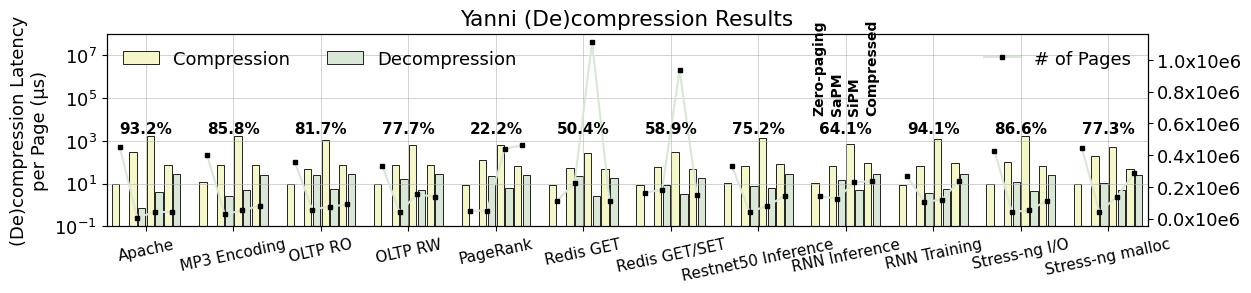

This chart was generated by the following Python code: (Note: this script raises an exception after producing the figure.)
import matplotlib
import matplotlib.pyplot as plt
import numpy as np

matplotlib.rcParams['pdf.fonttype'] = 42
matplotlib.rcParams['ps.fonttype'] = 42

plt.rc('font', family='Arial', weight='medium', size=13)
# plt.rc('font', family='DejaVu Serif', weight='medium', size=13)

plt.rcParams['hatch.color'] = '#636466'
plt.rcParams['hatch.linewidth'] = 1

# name = ["BT.A", "CG.B", "DC.W", "EP.C", "FT.B", "IS.C",
#         "LU.A", "MG.C", "SP.A", "UA.W"]

name = ["Apache", "MP3 Encoding", "OLTP RO", "OLTP RW", "PageRank", "Redis GET", "Redis GET/SET", "Restnet50 Inference",
        "RNN Inference", "RNN Training", "Stress-ng I/O", "Stress-ng malloc"]

# clique = np.array(
#     [1.368111799, 1.124625749, 1.324786325, 1.003026373, 0.994180062, 1.194092827, 1.145605387, 1.538135853,
#      2.020523498, 1.318777293])
#
# nb = np.array(
#     [0.907575036, 0.954865269, 0.995641026, 0.94638997, 0.445799351, 0.926160338, 0.904172177, 0.378904093, 0.901150109,
#      0.887918486])
#
# clique_l = np.array(
#     [344.6, 150.25, 0.155, 23.2, 251.11, 5.66, 190.56, 250.67, 203.79, 0.0906])
#
# normarl_l = np.array(
#     [251.88, 133.6, 0.12, 23.13, 252.58, 4.74, 166.34, 162.97, 100.86, 0.0687])
#
# nb_l = np.array(
#     [228.6, 127.57, 0.12, 21.89, 112.6, 4.39, 150.4, 61.75, 90.89, 0.061])

vanilla0 = np.array([9.1, 11.3, 9.1, 9.5, 8.8, 8.6, 8.3, 10.7, 10.3, 9, 9.9, 9.1])
yanni0 = np.array(
    [0, 0, 0, 0, 0, 0, 0, 0, 0, 0, 0, 0])

vanilla1 = np.array([302.5, 72.1, 48.5, 70.3, 125.1, 53.9, 57.2, 64.9, 62.5, 63, 99.5, 197.4])
yanni1 = np.array([0.7, 2.6, 26.2, 15.8, 23.1, 23, 9, 7.3, 14.3, 3.8, 11.4, 10.1])

vanilla2 = np.array([1619.2, 1675.8, 1128, 638.3, 634.9, 279.8, 293.3, 1339.8, 694.9, 1201.5, 1613.4, 507.1])
yanni2 = np.array([4.2, 5.2, 5.4, 5.2, 6.5, 2.6, 3.4, 6.5, 5, 5.7, 4.7, 5])

vanilla3 = np.array([75, 72.8, 74, 70.9, 66.1, 49.9, 46, 82.3, 88.8, 87.8, 65.6, 46.1])
yanni3 = np.array([26.9, 25, 27.8, 27.7, 25.9, 19, 18.2, 29.2, 28.5, 28.7, 25.3, 25])

data = [vanilla0, yanni0, vanilla1, yanni1, vanilla2, yanni2, vanilla3, yanni3]
x = np.arange(len(name))

y = np.array([0] * len(x))
for i in range(len(data)):
    data[i] = data[i] + y
# for i in range(len(name)):
#     name[i] = name[i] + '\n' + str(normal[i])

# colors = ["#fcfcd8", "#f4f8c2", "#d9ecb8", "#bcdfba", "#a7d5b9", "#6db8be", "#3b7cb1", "#1e307c"]
colors = ["#f5f7c8", "#d9e7d6", "#7eb6bd"]

width = 0.1

# sep = 0.01
zoom = 0.85

vstr = "Compression"
ystr = "Decompression"

fig, ax1 = plt.subplots()

fig.set_size_inches(12.705, 2.9)


def autolabel(ax, rects, array, heights):
    """Attach a text label above each bar in *rects*, displaying its height."""
    for i in range(len(rects)):
        rect = rects[i]
        height = heights[i]
        s = "{:.2f}".format(array[i])
        l = len(s)
        if l == 5:
            offset = -0.01
        else:
            offset = 0
        # if height < 0:
        #     offset = height - 40 - len(s) * 1.1
        # else:
        #     offset = 0 - 40 - len(s) * 1.1
        ax.text(s=s,
                x=rect.get_x() + rect.get_width() / 2 + 0.02, y=height - offset,

                va='bottom', size=11, rotation=90, ha='center', weight='bold')


b1 = ax1.bar(x - 7 * width / 2, vanilla0, width * zoom,
             color=colors[0], edgecolor="black", label=vstr, linewidth=0.6)

b2 = ax1.bar(x - 5 * width / 2, yanni0, width * zoom,
             color=colors[1], edgecolor="black", label=ystr, linewidth=0.6)

b3 = ax1.bar(x - 3 * width / 2, vanilla1, width * zoom,
             color=colors[0], edgecolor="black", linewidth=0.6)

b4 = ax1.bar(x - 1 * width / 2, yanni1, width * zoom,
             color=colors[1], edgecolor="black", linewidth=0.6)

b5 = ax1.bar(x + 1 * width / 2, vanilla2, width * zoom,
             color=colors[0], edgecolor="black", linewidth=0.6)

b6 = ax1.bar(x + 3 * width / 2, yanni2, width * zoom,
             color=colors[1], edgecolor="black", linewidth=0.6)

b7 = ax1.bar(x + 5 * width / 2, vanilla3, width * zoom,
             color=colors[0], edgecolor="black", linewidth=0.6)

b8 = ax1.bar(x + 7 * width / 2, yanni3, width * zoom,
             color=colors[1], edgecolor="black", linewidth=0.6)

# f = mticker.ScalarFormatter(useOffset=False, useMathText=True)
#
#
# def to_percent(temp, position):
#     return '%1.1f' % (temp) + 'X'
#
#
# plt.gca().yaxis.set_major_formatter(mticker.FuncFormatter(to_percent))

# plt.xlim(-0.5, 9.5)
# plt.ylim(min(nb) - 50, max(clique) + 1)

# plt.yticks([-90, -60, -30, 0, 30, 60, 90, 120])
# plt.xlabel('# vCPUs')
# plt.yticks([])
# plt.ylabel('Percentage of Improvement')
plt.xticks(x, name, rotation=12, size=11)

# g = lambda x, pos: "${}$".format(f._formatSciNotation('%1.1e' % x))
# plt.gca().yaxis.set_major_formatter(mticker.FuncFormatter(g))

plt.yscale('log')

plt.grid(linewidth=0.4)

ax1.legend(loc=2, frameon=False, prop={'size': 13}, ncol=2)

# plt.legend(
#     mode="expand", loc="upper center",
#     ncol=3, frameon=False)


# plt.subplots_adjust(top=1.2)
# ax.spines['right'].set_visible(False)
# ax.spines['top'].set_visible(False)
# ax.spines['left'].set_visible(False)
# ax.spines['bottom'].set_visible(False)
# plt.plot([9.5,9.5],[min(nb)-80, max(clique)+1], linewidth=1.5, color='black')
plt.xlim([0 - 8 * width / 2 - 0.05, max(x) + 8 * width / 2 + 0.05])

ax1.set_ylim(0.1, 100000000)

# plt.text(s="Never Converge",
#          x=4 - 2 * width, y=0.05,
#
#          va='bottom', size=11, rotation=90, ha='center')
#
# plt.text(s="Never Converge",
#          x=11 - 2 * width, y=0.05,
#
#          va='bottom', size=11, rotation=90, ha='center')


plt.text(s="Zero-paging",
         x=8 - 3 * width, y=vanilla0[0] + 15000,
         va='bottom', size=10, rotation=90, ha='center', weight='bold')

plt.text(s="SaPM",
         x=8 - 1 * width, y=vanilla0[0] + 15000,
         va='bottom', size=10, rotation=90, ha='center', weight='bold')

plt.text(s="SiPM",
         x=8 + 1 * width, y=vanilla0[0] + 15000,
         va='bottom', size=10, rotation=90, ha='center', weight='bold')

plt.text(s="Compressed",
         x=8 + 3 * width, y=vanilla0[0] + 15000,
         va='bottom', size=10, rotation=90, ha='center', weight='bold')

# plt.text(s="VM Live Migration\nNever Converges",
#          x=4, y=yanni0[4] + 2000,
#          va='bottom', size=12, rotation=90, ha='center', weight='bold')
#
# plt.text(s="VM Live Migration\nNever Converges",
#          x=11, y=yanni0[4] + 1000,
#          va='bottom', size=12, rotation=90, ha='center', weight='bold')

ax2 = ax1.twinx()

xs = []
for i in range(12):
    xs.append([i - 6 * width / 2, i - 2 * width / 2, i + 2 * width / 2, i + 6 * width / 2])

ys = [[451104, 5842, 41080, 42243],
      [398083, 27321, 51122, 80979],
      [359563, 56915, 75133, 89099],
      [334398, 41858, 152599, 137341],
      [49985, 50017, 439311, 462316],
      [112021, 224424, 1110970, 110774],
      [162620, 181166, 936636, 146292],
      [329515, 43184, 78177, 142710],
      [141274, 125173, 227901, 236387],
      [266028, 105453, 119123, 239556],
      [427737, 42137, 51052, 113754],
      [442699, 42227, 137661, 286047],
      ]

for i in range(1):
    ax2.plot(xs[1 * i], ys[1 * i], marker="s", markersize=3.5, label="# of Pages", color=colors[1],
             markerfacecolor='black',
             markeredgecolor="black")

for i in range(1, 12):
    ax2.plot(xs[i], ys[i], marker="s", markersize=3.5, color=colors[1],
             markerfacecolor='black', markeredgecolor="black")

# plt.text(-0.4, 2.2, "Unit = Mop/s/thread")
ax1.set_ylabel("(De)compression Latency\nper Page (μs)")
# ax2.set_ylabel("# of Pages")

# ax2.set_ylim(-3, 110)

rate = [93.1640625, 85.83984375, 81.73828125, 77.734375, 22.21679688, 50.43945313, 58.93554688, 75.24414063, 64.0625,
        94.140625, 86.57226563, 77.34375]
rates = []
for i in rate:
    rates.append("%1.1f%%" % i)

for i in range(len(rates)):
    plt.text(s=rates[i],
             x=i, y=520000,
             va='bottom', size=11, rotation=00, ha='center', weight='bold')

ax2.legend(loc=0, frameon=False, prop={'size': 13})
ticks = range(0, 1200000, 200000)
tt = []
for i in ticks:
    temp = i / 1000000
    tt.append(str(temp) + "x10e6")
ax2.set_yticks(ticks)
ax2.set_yticklabels(tt)

# ax1.tick_params(labelsize='medium', width=3, color="black")
# ax2.tick_params(labelsize='medium', width=3, color="black")

plt.tight_layout()
plt.title("Yanni (De)compression Results")

plt.savefig('/Users/<user>/yanni-img/compress.pdf', dpi=300, bbox_inches='tight')
plt.show()

plt.close()
